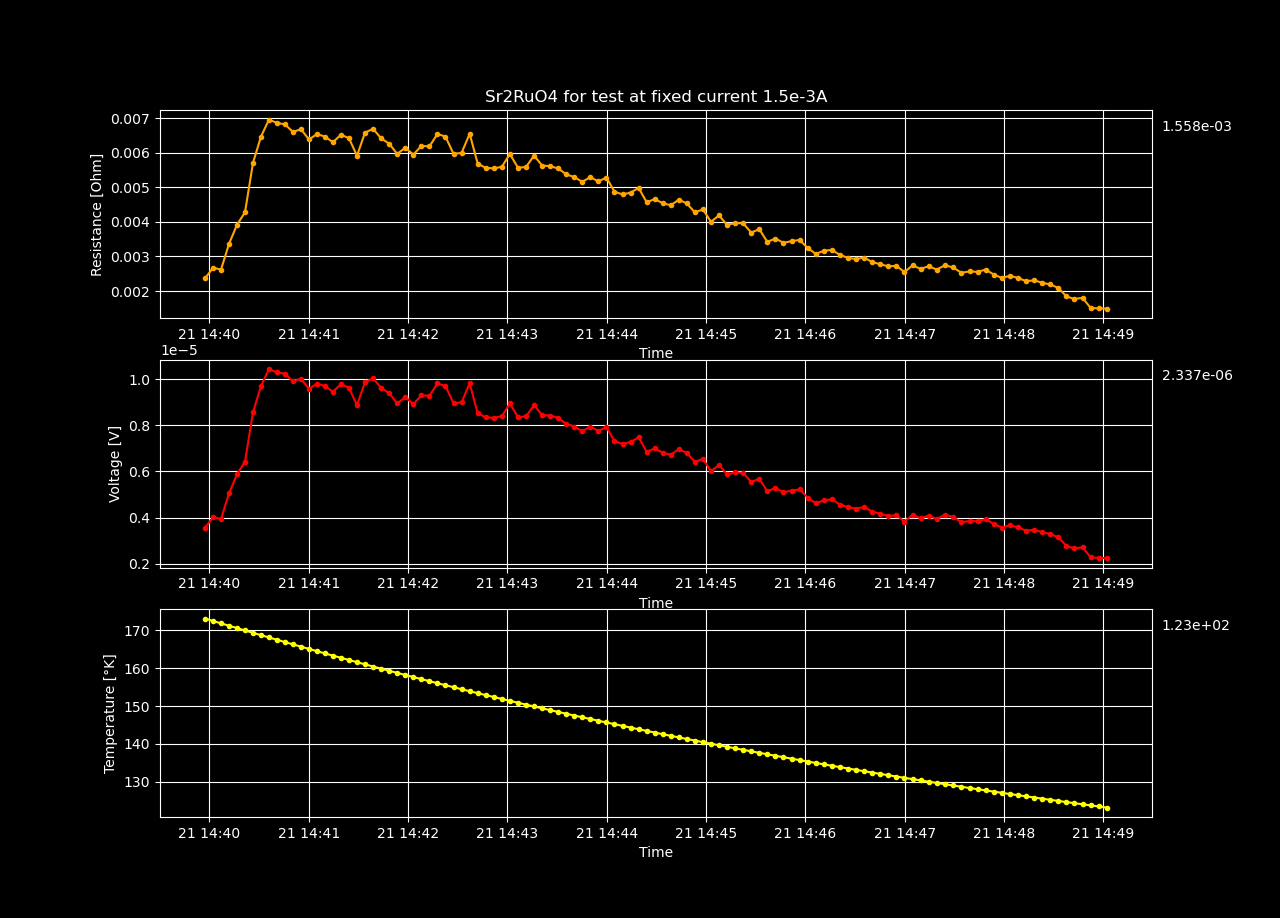

The data file committed next to this chart (first rows):
Datetime, Temperature [K], Voltage [V], Resistance [𝛀], Current Source [A], Electric Field [V/cm], Restivity [𝛀 cm], Current Density [A/cm2]
2023-12-21 14:38:06.101921, 188.6, 5.0853866300000005e-06, 0.00339, 0.0015, 9.779589673076924e-05, 0.005803, 0.01685
2023-12-21 14:38:10.952971, 186.7, 5.3261145800000005e-06, 0.003551, 0.0015, 0.0001024, 0.006077, 0.01685
2023-12-21 14:38:15.781052, 186.2, 5.408168936666667e-06, 0.003605, 0.0015, 0.000104, 0.006171, 0.01685
2023-12-21 14:38:20.673689, 190, 5.4251779200000005e-06, 0.003617, 0.0015, 0.0001043, 0.00619, 0.01685
2023-12-21 14:38:25.504729, 191.1, 4.612339383333333e-06, 0.003075, 0.0015, 8.869883429487179e-05, 0.005263, 0.01685
2023-12-21 14:38:30.358278, 188.2, 5.05775144e-06, 0.003372, 0.0015, 9.726445076923078e-05, 0.005771, 0.01685
2023-12-21 14:38:35.171450, 189.6, 6.170647873333334e-06, 0.004114, 0.0015, 0.0001187, 0.007041, 0.01685
2023-12-21 14:38:39.997528, 183.3, 5.661565593333333e-06, 0.003774, 0.0015, 0.0001089, 0.00646, 0.01685
2023-12-21 14:38:44.837411, 182.7, 5.37004465e-06, 0.00358, 0.0015, 0.0001033, 0.006127, 0.01685
2023-12-21 14:38:49.657755, 182.1, 4.449631873333333e-06, 0.002966, 0.0015, 8.556984371794872e-05, 0.005077, 0.01685
2023-12-21 14:38:54.481541, 181.4, 4.088864453333333e-06, 0.002726, 0.0015, 7.863200871794873e-05, 0.004665, 0.01685
2023-12-21 14:38:59.284117, 180.8, 3.1408904566666666e-06, 0.002094, 0.0015, 6.040173955128205e-05, 0.003584, 0.01685
2023-12-21 14:39:04.098577, 180.2, 2.244448101666666e-06, 0.001496, 0.0015, 4.316246349358974e-05, 0.002561, 0.01685
2023-12-21 14:39:08.927696, 179.5, 1.736675558e-06, 0.001158, 0.0015, 3.339760688461539e-05, 0.001982, 0.01685
2023-12-21 14:39:13.773800, 178.9, 1.1783462926666668e-06, 0.0007856, 0.0015, 2.266050562820513e-05, 0.001345, 0.01685
2023-12-21 14:39:18.618006, 178.3, -9.49484671e-07, -0.000633, 0.0015, -1.8259320596153844e-05, -0.001083, 0.01685
2023-12-21 14:39:23.410050, 177.6, -1.2758293709999998e-06, -0.0008506, 0.0015, -2.453518021153846e-05, -0.001456, 0.01685
2023-12-21 14:39:28.263869, 177, -2.4071778599999997e-06, -0.001605, 0.0015, -4.629188192307692e-05, -0.002747, 0.01685
2023-12-21 14:39:33.124224, 176.3, -1.113095653e-06, -0.0007421, 0.0015, -2.1405685634615386e-05, -0.00127, 0.01685
2023-12-21 14:39:37.962322, 175.7, -1.3216140290000001e-06, -0.0008811, 0.0015, -2.5415654403846158e-05, -0.001508, 0.01685
2023-12-21 14:39:42.830889, 175, -8.821524907333333e-07, -0.0005881, 0.0015, -1.6964470975641027e-05, -0.001007, 0.01685
2023-12-21 14:39:47.673612, 174.4, 7.92029846e-07, 0.000528, 0.0015, 1.5231343192307693e-05, 0.0009037, 0.01685
2023-12-21 14:39:52.501478, 173.8, 2.139430633666667e-06, 0.001426, 0.0015, 4.114289680128206e-05, 0.002441, 0.01685
2023-12-21 14:39:57.342896, 173.1, 3.5539266300000002e-06, 0.002369, 0.0015, 6.834474288461539e-05, 0.004055, 0.01685
2023-12-21 14:40:02.160187, 172.5, 4.01517268e-06, 0.002677, 0.0015, 7.721485923076924e-05, 0.004581, 0.01685
2023-12-21 14:40:06.942265, 171.9, 3.930025436666667e-06, 0.00262, 0.0015, 7.557741224358974e-05, 0.004484, 0.01685
2023-12-21 14:40:11.771016, 171.2, 5.040267766666667e-06, 0.00336, 0.0015, 9.692822628205129e-05, 0.005751, 0.01685
2023-12-21 14:40:16.630918, 170.6, 5.876300803333334e-06, 0.003918, 0.0015, 0.000113, 0.006705, 0.01685
2023-12-21 14:40:21.451505, 170, 6.415738523333334e-06, 0.004277, 0.0015, 0.0001234, 0.007321, 0.01685
2023-12-21 14:40:26.283640, 169.4, 8.559235716666667e-06, 0.005706, 0.0015, 0.0001646, 0.009766, 0.01685
2023-12-21 14:40:31.087926, 168.7, 9.688837746666666e-06, 0.006459, 0.0015, 0.0001863, 0.01106, 0.01685
2023-12-21 14:40:35.912238, 168.1, 1.0430882223333333e-05, 0.006954, 0.0015, 0.0002006, 0.0119, 0.01685
2023-12-21 14:40:40.752172, 167.5, 1.028767587e-05, 0.006858, 0.0015, 0.0001978, 0.01174, 0.01685
2023-12-21 14:40:45.586439, 166.9, 1.0225014066666666e-05, 0.006817, 0.0015, 0.0001966, 0.01167, 0.01685
2023-12-21 14:40:50.414614, 166.3, 9.898198189999999e-06, 0.006599, 0.0015, 0.0001903, 0.01129, 0.01685
2023-12-21 14:40:55.266788, 165.7, 1.001434511e-05, 0.006676, 0.0015, 0.0001926, 0.01143, 0.01685
2023-12-21 14:41:00.112603, 165.1, 9.570008600000001e-06, 0.00638, 0.0015, 0.000184, 0.01092, 0.01685
2023-12-21 14:41:04.951101, 164.5, 9.805118310000001e-06, 0.006537, 0.0015, 0.0001886, 0.01119, 0.01685
2023-12-21 14:41:09.762782, 163.9, 9.694925316666667e-06, 0.006463, 0.0015, 0.0001864, 0.01106, 0.01685
2023-12-21 14:41:14.553744, 163.3, 9.45016404e-06, 0.0063, 0.0015, 0.0001817, 0.01078, 0.01685
2023-12-21 14:41:19.390440, 162.7, 9.771635556666667e-06, 0.006514, 0.0015, 0.0001879, 0.01115, 0.01685
2023-12-21 14:41:24.213279, 162.2, 9.631054323333332e-06, 0.006421, 0.0015, 0.0001852, 0.01099, 0.01685
2023-12-21 14:41:29.105380, 161.6, 8.868372843333332e-06, 0.005912, 0.0015, 0.0001705, 0.01012, 0.01685
2023-12-21 14:41:33.963652, 161, 9.866811266666667e-06, 0.006578, 0.0015, 0.0001897, 0.01126, 0.01685
2023-12-21 14:41:38.837975, 160.4, 1.0032908193333333e-05, 0.006689, 0.0015, 0.0001929, 0.01145, 0.01685
2023-12-21 14:41:43.674329, 159.9, 9.620030663333334e-06, 0.006413, 0.0015, 0.000185, 0.01098, 0.01685
2023-12-21 14:41:48.541562, 159.3, 9.387540163333333e-06, 0.006258, 0.0015, 0.0001805, 0.01071, 0.01685
2023-12-21 14:41:53.416129, 158.8, 8.9453531e-06, 0.005964, 0.0015, 0.000172, 0.01021, 0.01685
2023-12-21 14:41:58.283013, 158.2, 9.212132003333334e-06, 0.006141, 0.0015, 0.0001772, 0.01051, 0.01685
2023-12-21 14:42:03.167059, 157.7, 8.91513341e-06, 0.005943, 0.0015, 0.0001714, 0.01017, 0.01685
2023-12-21 14:42:08.020322, 157.1, 9.292474226666667e-06, 0.006195, 0.0015, 0.0001787, 0.0106, 0.01685
2023-12-21 14:42:12.883615, 156.6, 9.271060953333335e-06, 0.006181, 0.0015, 0.0001783, 0.01058, 0.01685
2023-12-21 14:42:17.725448, 156, 9.810667726666666e-06, 0.00654, 0.0015, 0.0001887, 0.01119, 0.01685
2023-12-21 14:42:22.569875, 155.5, 9.693312796666666e-06, 0.006462, 0.0015, 0.0001864, 0.01106, 0.01685
2023-12-21 14:42:27.431412, 155, 8.94592661e-06, 0.005964, 0.0015, 0.000172, 0.01021, 0.01685
2023-12-21 14:42:32.304103, 154.4, 8.990602846666665e-06, 0.005994, 0.0015, 0.0001729, 0.01026, 0.01685
2023-12-21 14:42:37.170884, 153.9, 9.816246793333332e-06, 0.006544, 0.0015, 0.0001888, 0.0112, 0.01685
2023-12-21 14:42:42.037337, 153.4, 8.523739326666667e-06, 0.005682, 0.0015, 0.0001639, 0.009726, 0.01685
2023-12-21 14:42:46.910362, 152.9, 8.33908649e-06, 0.005559, 0.0015, 0.0001604, 0.009515, 0.01685
2023-12-21 14:42:51.791915, 152.4, 8.317337256666667e-06, 0.005545, 0.0015, 0.0001599, 0.00949, 0.01685
... 77 more rows
